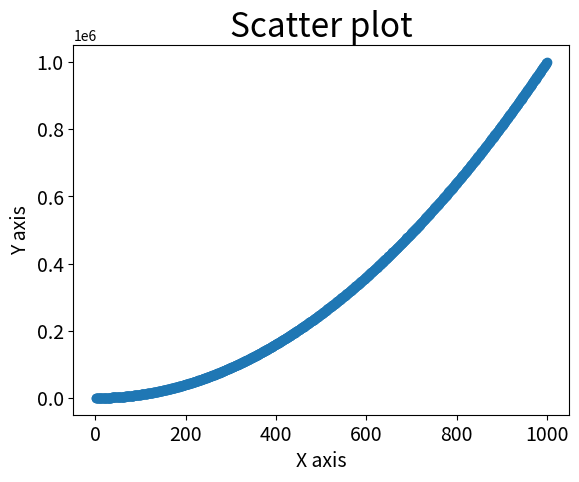

Write Python code to recreate this figure.
import matplotlib.pyplot as plt

def line(y_values, title='Line plot', xlabel='X axis', ylabel='Y axis'):
    x_values = range(1,len(y_values) + 1)
    plt.plot(x_values, y_values, linewidth=2)
    plt.title(title, fontsize=24)
    plt.xlabel(xlabel, fontsize=14)
    plt.ylabel(ylabel, fontsize=14)
    plt.tick_params(axis='both', labelsize=14)
    plt.show()

def scatter(x_values, y_values, title='Scatter plot', xlabel='X axis', ylabel='Y axis'):
    plt.scatter(x_values, y_values)
    plt.title(title, fontsize=24)
    plt.xlabel(xlabel, fontsize=14)
    plt.ylabel(ylabel, fontsize=14)
    plt.tick_params(axis='both', which='major', labelsize=14)
    plt.show()

if __name__ == "__main__":
    #line([x*x for x in range(1,11)])
    scatter(range(1,1001), [x*x for x in range(1,1001)])

